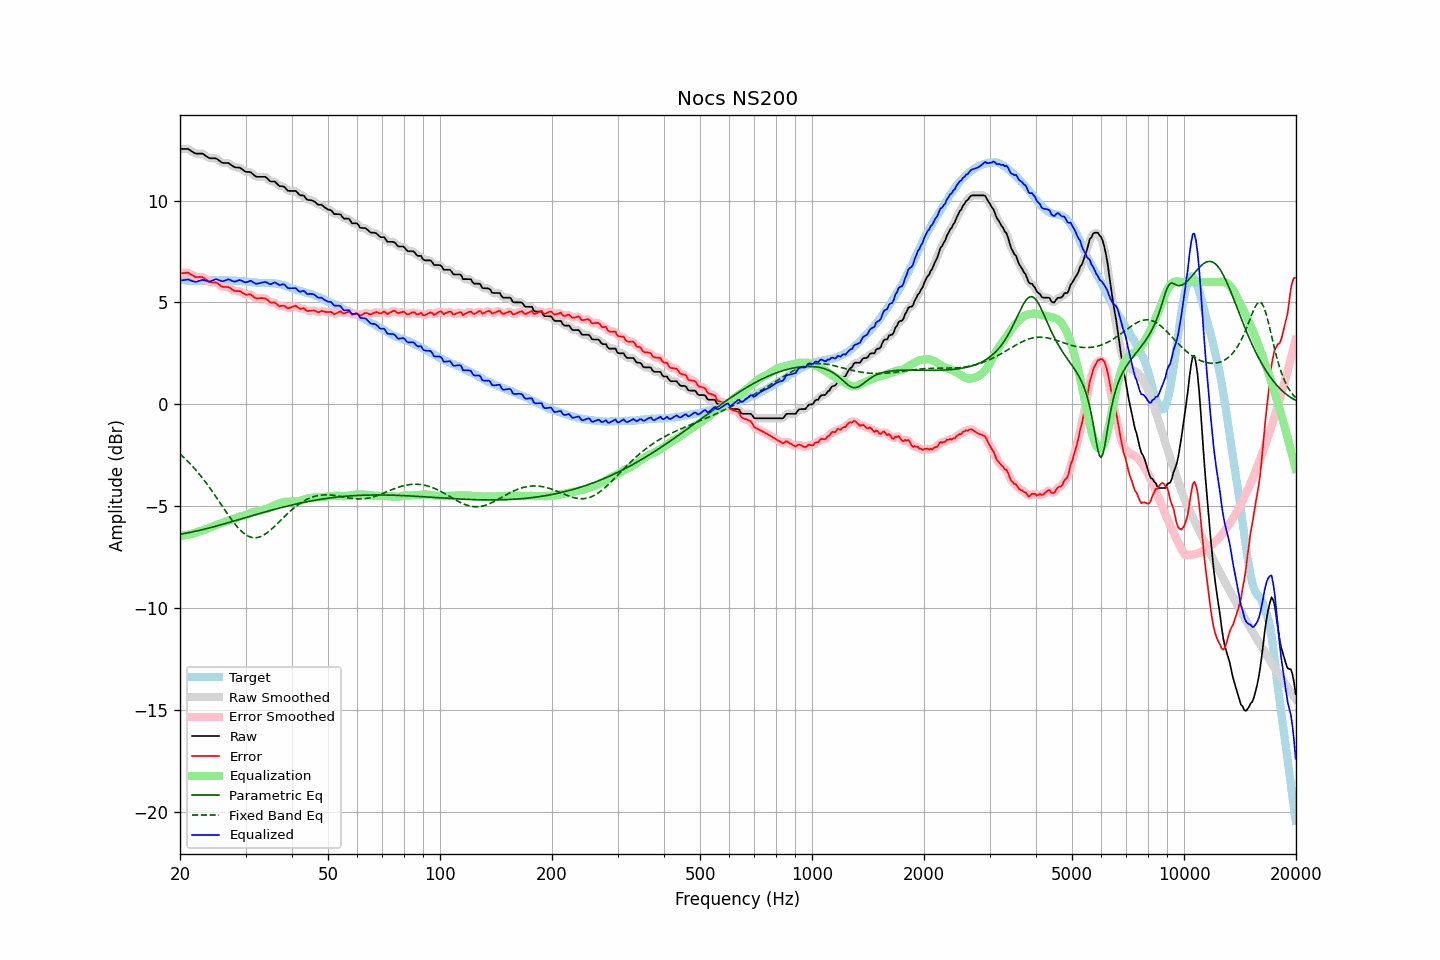

Values plotted in this chart, from the file beside it:
frequency, raw, error, smoothed, error_smoothed, equalization, parametric_eq, fixed_band_eq, equalized_raw, equalized_smoothed, target
20.00, 12.53, 6.42, 12.53, 6.41, -6.46, -6.38, -2.44, 6.08, 6.07, 6.11
20.20, 12.53, 6.43, 12.54, 6.43, -6.45, -6.37, -2.51, 6.08, 6.09, 6.10
20.40, 12.53, 6.44, 12.54, 6.45, -6.44, -6.35, -2.58, 6.09, 6.10, 6.09
20.61, 12.53, 6.44, 12.54, 6.45, -6.43, -6.34, -2.65, 6.11, 6.11, 6.09
20.81, 12.53, 6.46, 12.54, 6.46, -6.42, -6.32, -2.73, 6.12, 6.12, 6.07
21.02, 12.53, 6.46, 12.52, 6.45, -6.40, -6.31, -2.81, 6.13, 6.12, 6.07
21.23, 12.48, 6.41, 12.49, 6.42, -6.38, -6.29, -2.89, 6.10, 6.10, 6.07
21.44, 12.43, 6.36, 12.44, 6.37, -6.37, -6.27, -2.97, 6.07, 6.07, 6.07
21.66, 12.38, 6.32, 12.38, 6.32, -6.34, -6.26, -3.06, 6.05, 6.04, 6.06
21.87, 12.33, 6.27, 12.34, 6.28, -6.31, -6.24, -3.15, 6.02, 6.02, 6.06
22.09, 12.30, 6.24, 12.31, 6.25, -6.29, -6.22, -3.24, 6.01, 6.02, 6.06
22.31, 12.30, 6.25, 12.30, 6.24, -6.27, -6.21, -3.33, 6.04, 6.03, 6.06
22.54, 12.30, 6.26, 12.31, 6.25, -6.24, -6.19, -3.42, 6.06, 6.06, 6.05
22.76, 12.30, 6.25, 12.31, 6.25, -6.22, -6.17, -3.52, 6.08, 6.09, 6.06
22.99, 12.30, 6.25, 12.29, 6.23, -6.19, -6.15, -3.62, 6.11, 6.10, 6.06
23.22, 12.25, 6.20, 12.25, 6.20, -6.16, -6.13, -3.72, 6.09, 6.09, 6.06
23.45, 12.19, 6.14, 12.20, 6.14, -6.13, -6.11, -3.83, 6.06, 6.07, 6.06
23.69, 12.14, 6.08, 12.14, 6.08, -6.10, -6.09, -3.93, 6.04, 6.04, 6.07
23.92, 12.09, 6.03, 12.10, 6.03, -6.07, -6.07, -4.04, 6.03, 6.03, 6.06
24.16, 12.07, 5.99, 12.08, 6.00, -6.04, -6.05, -4.15, 6.04, 6.04, 6.08
24.40, 12.07, 5.98, 12.07, 5.98, -6.00, -6.03, -4.27, 6.07, 6.07, 6.09
24.65, 12.07, 5.98, 12.08, 5.98, -5.97, -6.01, -4.38, 6.11, 6.11, 6.09
24.89, 12.07, 5.98, 12.07, 5.98, -5.94, -5.99, -4.50, 6.14, 6.13, 6.09
25.14, 12.04, 5.96, 12.04, 5.95, -5.91, -5.97, -4.61, 6.14, 6.13, 6.08
25.39, 11.98, 5.90, 11.98, 5.90, -5.88, -5.94, -4.73, 6.10, 6.10, 6.08
25.65, 11.92, 5.83, 11.92, 5.84, -5.86, -5.92, -4.85, 6.07, 6.07, 6.09
25.91, 11.86, 5.78, 11.87, 5.79, -5.83, -5.90, -4.96, 6.04, 6.04, 6.09
26.16, 11.84, 5.76, 11.85, 5.76, -5.80, -5.88, -5.08, 6.04, 6.05, 6.09
26.43, 11.84, 5.76, 11.84, 5.76, -5.77, -5.86, -5.20, 6.08, 6.08, 6.09
26.69, 11.84, 5.76, 11.85, 5.76, -5.74, -5.83, -5.32, 6.11, 6.11, 6.09
26.96, 11.84, 5.76, 11.83, 5.75, -5.71, -5.81, -5.43, 6.14, 6.12, 6.08
27.23, 11.79, 5.72, 11.79, 5.72, -5.68, -5.79, -5.54, 6.11, 6.11, 6.07
27.50, 11.73, 5.66, 11.74, 5.67, -5.66, -5.77, -5.65, 6.07, 6.08, 6.07
27.77, 11.68, 5.61, 11.68, 5.61, -5.64, -5.74, -5.76, 6.04, 6.04, 6.07
28.05, 11.63, 5.56, 11.64, 5.57, -5.61, -5.72, -5.86, 6.02, 6.03, 6.07
28.33, 11.62, 5.55, 11.63, 5.56, -5.58, -5.70, -5.96, 6.04, 6.05, 6.07
28.62, 11.62, 5.57, 11.62, 5.56, -5.55, -5.67, -6.05, 6.08, 6.07, 6.06
28.90, 11.61, 5.56, 11.61, 5.55, -5.52, -5.65, -6.14, 6.10, 6.09, 6.06
29.19, 11.57, 5.53, 11.57, 5.52, -5.49, -5.63, -6.21, 6.08, 6.08, 6.04
29.48, 11.51, 5.47, 11.51, 5.47, -5.47, -5.60, -6.29, 6.04, 6.04, 6.04
29.78, 11.45, 5.42, 11.46, 5.42, -5.45, -5.58, -6.35, 6.00, 6.00, 6.03
30.08, 11.41, 5.37, 11.42, 5.39, -5.43, -5.56, -6.41, 5.99, 5.99, 6.04
30.38, 11.40, 5.39, 11.41, 5.39, -5.40, -5.53, -6.45, 6.01, 6.01, 6.02
30.68, 11.40, 5.40, 11.40, 5.39, -5.36, -5.51, -6.49, 6.04, 6.04, 6.01
30.99, 11.39, 5.40, 11.38, 5.38, -5.33, -5.49, -6.52, 6.06, 6.05, 6.00
31.30, 11.32, 5.33, 11.32, 5.33, -5.30, -5.46, -6.54, 6.02, 6.02, 5.99
31.61, 11.25, 5.26, 11.26, 5.27, -5.28, -5.44, -6.55, 5.97, 5.97, 5.99
31.93, 11.18, 5.22, 11.20, 5.22, -5.26, -5.42, -6.55, 5.92, 5.94, 5.97
32.24, 11.16, 5.20, 11.17, 5.20, -5.25, -5.39, -6.54, 5.92, 5.92, 5.97
32.57, 11.16, 5.21, 11.16, 5.20, -5.23, -5.37, -6.52, 5.93, 5.93, 5.95
32.89, 11.16, 5.21, 11.16, 5.21, -5.21, -5.35, -6.49, 5.95, 5.95, 5.95
33.22, 11.16, 5.21, 11.17, 5.21, -5.19, -5.33, -6.46, 5.97, 5.98, 5.95
33.55, 11.16, 5.21, 11.17, 5.21, -5.17, -5.30, -6.42, 5.99, 6.00, 5.96
33.89, 11.16, 5.20, 11.15, 5.19, -5.15, -5.28, -6.37, 6.01, 6.00, 5.97
34.23, 11.11, 5.16, 11.10, 5.15, -5.13, -5.26, -6.32, 5.98, 5.97, 5.95
34.57, 11.03, 5.08, 11.04, 5.08, -5.10, -5.24, -6.26, 5.93, 5.93, 5.95
34.92, 10.95, 5.01, 10.97, 5.03, -5.06, -5.22, -6.19, 5.89, 5.91, 5.95
35.27, 10.93, 4.98, 10.94, 5.00, -5.02, -5.19, -6.12, 5.91, 5.92, 5.95
35.62, 10.93, 5.00, 10.93, 4.99, -4.98, -5.17, -6.05, 5.95, 5.95, 5.93
35.97, 10.93, 5.00, 10.91, 4.97, -4.94, -5.15, -5.98, 5.99, 5.96, 5.94
... 635 more rows
